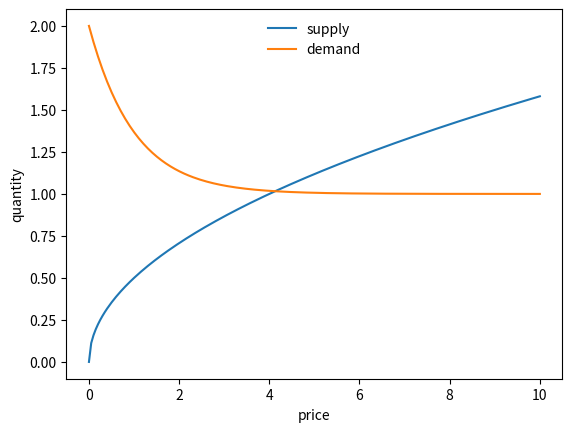
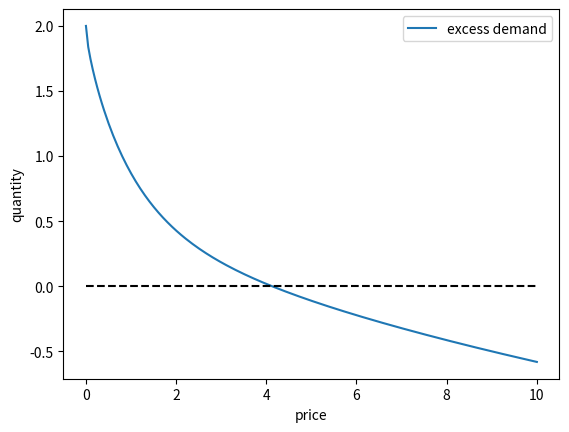
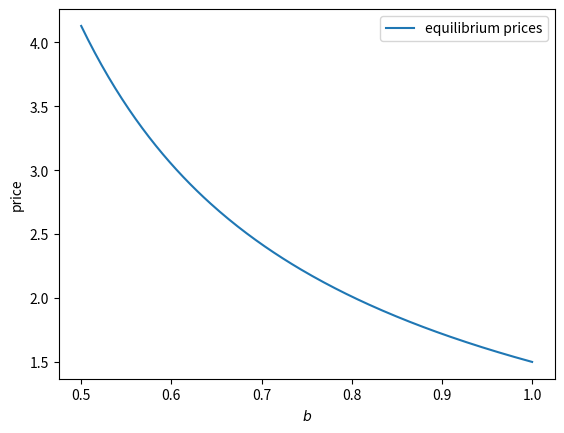

The script that saved these images, in order:
import numpy as np
import matplotlib.pyplot as plt

from scipy.optimize import newton

def f(x):
    return x**2 - 1

newton(f, 0.5)   # search for root of f starting at x_0 = 0.5

def f_prime(x):
    return 2 * x

newton(lambda x: x**2 - 1, 0.5, fprime=f_prime)

def supply(p, b=0.5):
    return b * np.sqrt(p)

def demand(p, a=1, c=1):
    return a * np.exp(-p) + c

demand(2.0)  # with a and c at defaults

demand(2.0, a=0.4)  # a is specified and c remains at its defaults

p_vals = np.array((0.5, 1.0, 1.5))
supply(p_vals)

demand(p_vals)

# Put your code here

for _ in range(10):
    print('solution below')

fig, ax = plt.subplots()
p_grid = np.linspace(0, 10, 200)
ax.plot(p_grid, supply(p_grid), label='supply')
ax.plot(p_grid, demand(p_grid), label='demand')
ax.set_xlabel("price")
ax.set_ylabel("quantity")
ax.legend(frameon=False, loc='upper center')
plt.show()

# Put your code here

for _ in range(10):
    print('solution below')

def excess_demand(p, a=1, b=0.5, c=1):
    return demand(p, a, c) - supply(p, b)

excess_demand(1.0)

from collections import namedtuple

Params = namedtuple('Params', ('a', 'b', 'c'))

def create_market_params(a=1.0, b=0.5, c=1.0):
    return Params(a=a, b=b, c=c)


def supply(p, params):
    a, b, c = params
    return b * np.sqrt(p)

def demand(p, params):
    a, b, c = params
    return a * np.exp(-p) + c

def excess_demand(p, params):
    a, b, c = params
    return demand(p, params) - supply(p, params)

# Put your code here

for _ in range(10):
    print('solution below')

params = create_market_params()

fig, ax = plt.subplots()
p_grid = np.linspace(0, 10, 200)
ax.plot(p_grid, excess_demand(p_grid, params), label='excess demand')
ax.plot(p_grid, np.zeros_like(p_grid), 'k--')
ax.set_xlabel("price")
ax.set_ylabel("quantity")
ax.legend()
plt.show()

# Put your code here

for _ in range(10):
    print('solution below')

def compute_equilibrium(params, price_init=2.0):
    p_star = newton(lambda p: excess_demand(p, params), price_init)
    return p_star

params = create_market_params()
compute_equilibrium(params)

# Put your code here

for _ in range(10):
    print('solution below')

b_grid = np.linspace(0.5, 1.0, 200)
prices = np.empty_like(b_grid)
for i, b in enumerate(b_grid):
    params = create_market_params(b=b)
    prices[i] = compute_equilibrium(params)

fig, ax = plt.subplots()
ax.plot(b_grid, prices, label="equilibrium prices")
ax.set_xlabel("$b$")
ax.set_ylabel("price")
ax.legend()
plt.show()

